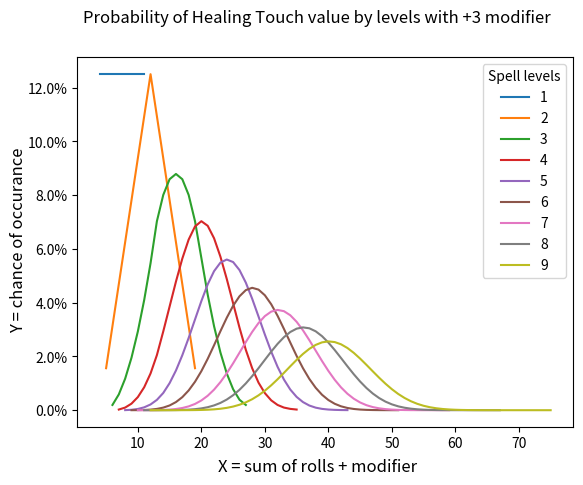

Write the Python code that produced this figure.
"""
[redacted]
[redacted]
    [email redacted]
"""

#Imports
import random
import matplotlib.pyplot as plt
import matplotlib.ticker as mtick
import math
import numpy as np



#Defined default values and dices
MODIFIER = 3
D4 = [1,2,3,4]
D6 = [1,2,3,4,5,6]
D8 = [1,2,3,4,5,6,7,8]
D10 = [1,2,3,4,5,6,7,8,9,10]
D12 = [1,2,3,4,5,6,7,8,9,10,11,12]
D20 = [1,2,3,4,5,6,7,8,9,10,11,12,13,14,15,16,17,18,19,20]

#Dice throw symulation
def d6Rand(x):
    result = 0
    for i in range (x):
        result += random.randint(1,6)
    return result

#Spell rolls combinations
def cureWounds(lvl):
    rollSet = {(roll + MODIFIER):1 for roll in D8}
    for i in range(1, lvl):
        newRollSet = {}
        for key in rollSet.copy():
            for roll in D8:
                if (key + roll) in newRollSet:
                    newRollSet[key+roll] += rollSet[key]
                else:
                    newRollSet[key+roll] = 1
        rollSet = newRollSet

    for key in rollSet.keys():
        rollSet[key] = rollSet[key] / 8**lvl
        
    return rollSet


levels = {}

for lvl in range (1,10):
    values = {}
    values = cureWounds(lvl)
    levels.update({lvl:values})


fig, ax = plt.subplots()
fig.suptitle(f"Probability of Healing Touch value by levels with +{MODIFIER} modifier")
fig.supxlabel("X = sum of rolls + modifier")
fig.supylabel("Y = chance of occurance")

for lvl in range (0,9):
    x, y = zip(*levels[lvl+1].items())
    ax.plot(x, y, label=lvl+1)
    ax.yaxis.set_major_formatter(mtick.PercentFormatter(xmax = 1, decimals=1, symbol = '%', is_latex = False))
    ax.legend(title='Spell levels')



plt.show()